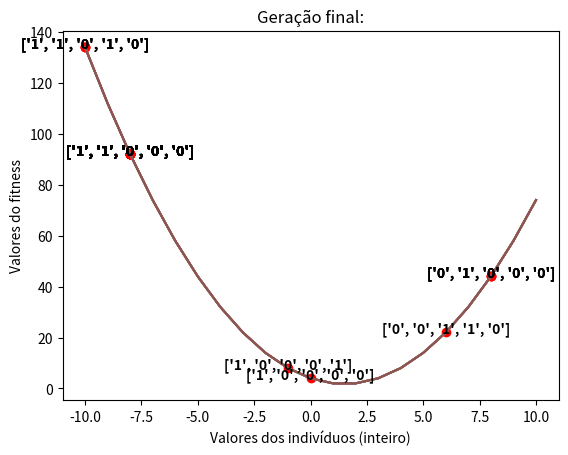

Recreate this plot in Python.
import matplotlib.pyplot as plt
import random
import math
import os

# random.seed(7) ## Set de seed do random, para realizar repetição de teste

## Valores de configuração
menor = -10
maior = 10
qtd_populacao = 5
qtd_individuos = 4
porct_crossover = 0.7
porct_mutacao = 0.01
qtd_elementos_roleta = 10 ## Configuração adicional para definir a quantidade de elementos na roleta
#################################

clearCommand = 'cls' if os.name == 'nt' else 'clear' ## Pega comando correto para limpar a saída do prompt, verificando de qual sistema operacional o código está sendo executado

def cria_individuo(menor, maior): ## Cria um individuo, que terá um valor entre os parametros menor e maior, essa valor será em binário.
    size_individuo = len(format(max(abs(menor), abs(maior)), "b")) + 1 ## pega a quantidade de bits necessária para representa o maior valor, +1 do bit de negativo ou positivo
    valor_int = random.randint(menor, maior) ## Escolhe um valor entre os limites inferiores (menor) e superior (maior)
    valor_bin = [x for x in "{:0{}b}".format(abs(valor_int) & 2 ** size_individuo - 1, size_individuo)] ## Transoforma o número inteiro em binário com o tamanho de bits o tamanho de bits calculado, e salva em uma lista
    valor_bin[0] = "1" if valor_int < 0 else "0" ## Adiciona o bit de verificação se o número é negativo ou não, esse bit é o primeiro bit do vetor
    return valor_bin

def convert_int(valor_bin): ## Converte o valor binário em inteiro
    valor_str = "".join(x for x in valor_bin[1:]) ## Transforma o valor binário que está na lista em uma string, o bit de verificação se é negativo não é processado
    valor_int = int(valor_str, 2) ## Converte o valor binário (que está em uma string) em inteiro
    valor_int *= -1 if valor_bin[0] == "1" else 1 ## Verifica se o valor é negativo ou não, no bit de verificação se o número é negativo ou não
    return valor_int

def fitness(valor_int): ## Realiza a função fitness
    return (valor_int**2) - (3*valor_int) + 4

def rodeio(lista_individuos): ## Realiza o rodeio, escolhendo 2 individuos e devolvendo o melhor adaptado
    roleta = []
    for individuo in lista_individuos: ## Cria uma roleta com base na porcentagem destinada a cada individuo, ou porção destinada da roleta ao individuo
        for i in range(individuo[2]):
            roleta.append(individuo[:2])
    escolha_1 = random.choice(roleta) ## Seleciona um individuo
    escolha_2 = random.choice(roleta) ## Seleciona um individuo
    return escolha_1[0].copy() if escolha_1[1] > escolha_2[1] else escolha_2[0].copy() ## Devolve o individuo mais bem adaptado dos individuos selecionados

def verifica_valor(valor_bin, menor = menor, maior = maior): ## Verifica se o valor não extrapolou os limites
    valor_int = convert_int(valor_bin) ## Converte o valor em binário para inteiro
    return True if (menor <= valor_int <= maior) else False ## Devolve True, caso o valor esteja dentro do limite e False caso contrário

def crossover(porct, individuo_1, individuo_2): ## Realiza o crossover entre 2 individuos
    qtd_posicoes = math.ceil(len(individuo_1) * porct) ## Calcula quantas posições devem ser trocadas entre os individuos
    posicoes_trocadas = []
    aux_individuo_1 = individuo_1.copy() ## Realiza a cópia do individuo 1
    aux_individuo_2 = individuo_2.copy() ## Realiza a cópia do individuo 2
    for i in range(qtd_posicoes):
        posicao = random.randint(0, len(individuo_1) - 1) ## Escolhe um posição aleatória dos individuos para ser trocada
        while posicao in posicoes_trocadas: ## Não permite que troque a mesma posição mais de uma vez
            posicao = random.randint(0, len(individuo_1) - 1)
        ## Realiza a troca de posições - Inicio
        aux = aux_individuo_1[posicao]
        aux_individuo_1[posicao] = aux_individuo_2[posicao]
        aux_individuo_2[posicao] = aux
        ############################## - Fim
        posicoes_trocadas.append(posicao)
    ## Retorna os filhos gerados do crossover, verificando se o valor deles não extrapolou os limites, caso extrapole retorna o valor sem crossover
    return aux_individuo_1 if verifica_valor(aux_individuo_1) else individuo_1, aux_individuo_2 if verifica_valor(aux_individuo_2) else individuo_2

def mutacao(porct, lista_individuos): ## Realiza a mutação de um individuo
    posicao_individuo = random.randint(0, len(lista_individuos) - 1) ## Escolhe aleatoriamente qual individuo soferá a mutação
    aux_individuo = lista_individuos[posicao_individuo].copy() ## Realiza a cópia do individuo
    qtd_posicoes = math.ceil(len(aux_individuo) * porct) ## Calcula quantas posições deve ser mutadas
    posicoes_trocadas = []
    for i in range(qtd_posicoes):
        posicao = random.randint(0, len(aux_individuo) - 1)
        while posicao in posicoes_trocadas: ## Escolhe um posição aleatória dos individuos para ser trocada
            posicao = random.randint(0, len(aux_individuo) - 1) ## Não permite que troque a mesma posição mais de uma vez
        ## Realiza a mutação de posições - Inicio
        aux_individuo[posicao] = "1" if aux_individuo[posicao] == "0" else "0"
        ############################## - Fim
        posicoes_trocadas.append(posicao)
    ## Verifica se a mutação no individuo não extrapolou os limites, caso extrapole desfaz a mutação
    lista_individuos[posicao_individuo] = aux_individuo if verifica_valor(aux_individuo) else lista_individuos[posicao_individuo]
    return lista_individuos

def imprimi(lista_individuos): ## Imprimi informações dos individuos presente na geração
    print("Individuos da geração: ")
    for individuo in lista_individuos:
        print("Individuo: " + str(individuo[0]) + " Valor: " + str(convert_int(individuo[0])) + " Fitness: " + str(individuo[1]) + " Porção na roleta: " + str(individuo[2]) + " pedaços")
    print("###########################################################################")

def exibi_grafico(maior, menor, lista_individuos, geracao): ## Exibi o gráfico
    variaveis = [x for x in range(menor, maior+1, 1)] ## Pega todos os possiveis valores inteiros dentro do intervalo
    plt.plot(variaveis, [fitness(x) for x in variaveis]) ## Plot: desenho da função
    ## Pega os individuos da geração
    lista_aux = [x[0] for x in lista_individuos] if len(lista_individuos[0]) == 3 else lista_individuos
    for individuo in lista_aux:
        plt.scatter(convert_int(individuo), fitness(convert_int(individuo)), c='red') ## Plot: Individuos no gráfico
        plt.text(convert_int(individuo), fitness(convert_int(individuo)), individuo, ha = "center", weight = "bold") ## Plot: Informações dos individuos no gráfico
    plt.xlabel("Valores dos indivíduos (inteiro)")
    plt.ylabel("Valores do fitness")
    plt.title((str(geracao+1) + "º Geração:") if geracao < qtd_populacao else "Geração final:")
    plt.show()

if __name__ == "__main__":
    lista_individuos = [] ## Lista de individuos na geração
    for geracao in range(qtd_populacao):
        print(str(geracao+1) + "º Geração:")
        if not lista_individuos: ## Cria os individuos, caso não existam
            for i in range(qtd_individuos):
                lista_individuos.append(cria_individuo(menor, maior)) ## Cria os individuos
        somatorio_resultados = 0
        for index, individuo in enumerate(lista_individuos): ## Realiza o fitness dos individuos da geração
            lista_individuos[index] = [individuo, fitness(convert_int(individuo))]
            somatorio_resultados += lista_individuos[index][1]
        lista_individuos = [[x[0], x[1], round((x[1]/ somatorio_resultados)*qtd_elementos_roleta)] for x in lista_individuos]
        imprimi(lista_individuos)
        exibi_grafico(maior, menor, lista_individuos, geracao)
        print("Gerando nova população:")
        novos_individuos = []
        for i in range(int(qtd_individuos/2)): ## Gera os filhos, realizando os rodeios e o crossover, para criação dos filhos dos individuos selecionados
            escolha_1 = rodeio(lista_individuos) ## Escolhe um individuo
            print("Escolha " + str(2*i+1) + ": " + str(escolha_1))
            escolha_2 = rodeio(lista_individuos) ## Escolhe um individuo
            print("Escolha " + str(2*i+2) + ": " + str(escolha_2))
            novos_individuos += crossover(porct_crossover, escolha_1, escolha_2) ## Realiza o crossover
        print("Filhos gerados: " + str(novos_individuos))
        lista_individuos = mutacao(porct_mutacao, novos_individuos) ## Realiza  amutação em um dos filhos
        print("Filhos gerados (com mutação): " + str(lista_individuos))
        input("PRESS ENTER...")
        os.system(clearCommand)
    ## Para quando acabar as gerações
    print("Individuos melhores adaptados: ")
    print("\n".join("Individuo: " + str(individuo) + " Valor: "  + str(convert_int(individuo)) + " Fitness: " + str(fitness(convert_int(individuo))) for individuo in lista_individuos))
    exibi_grafico(maior, menor, lista_individuos, qtd_populacao)